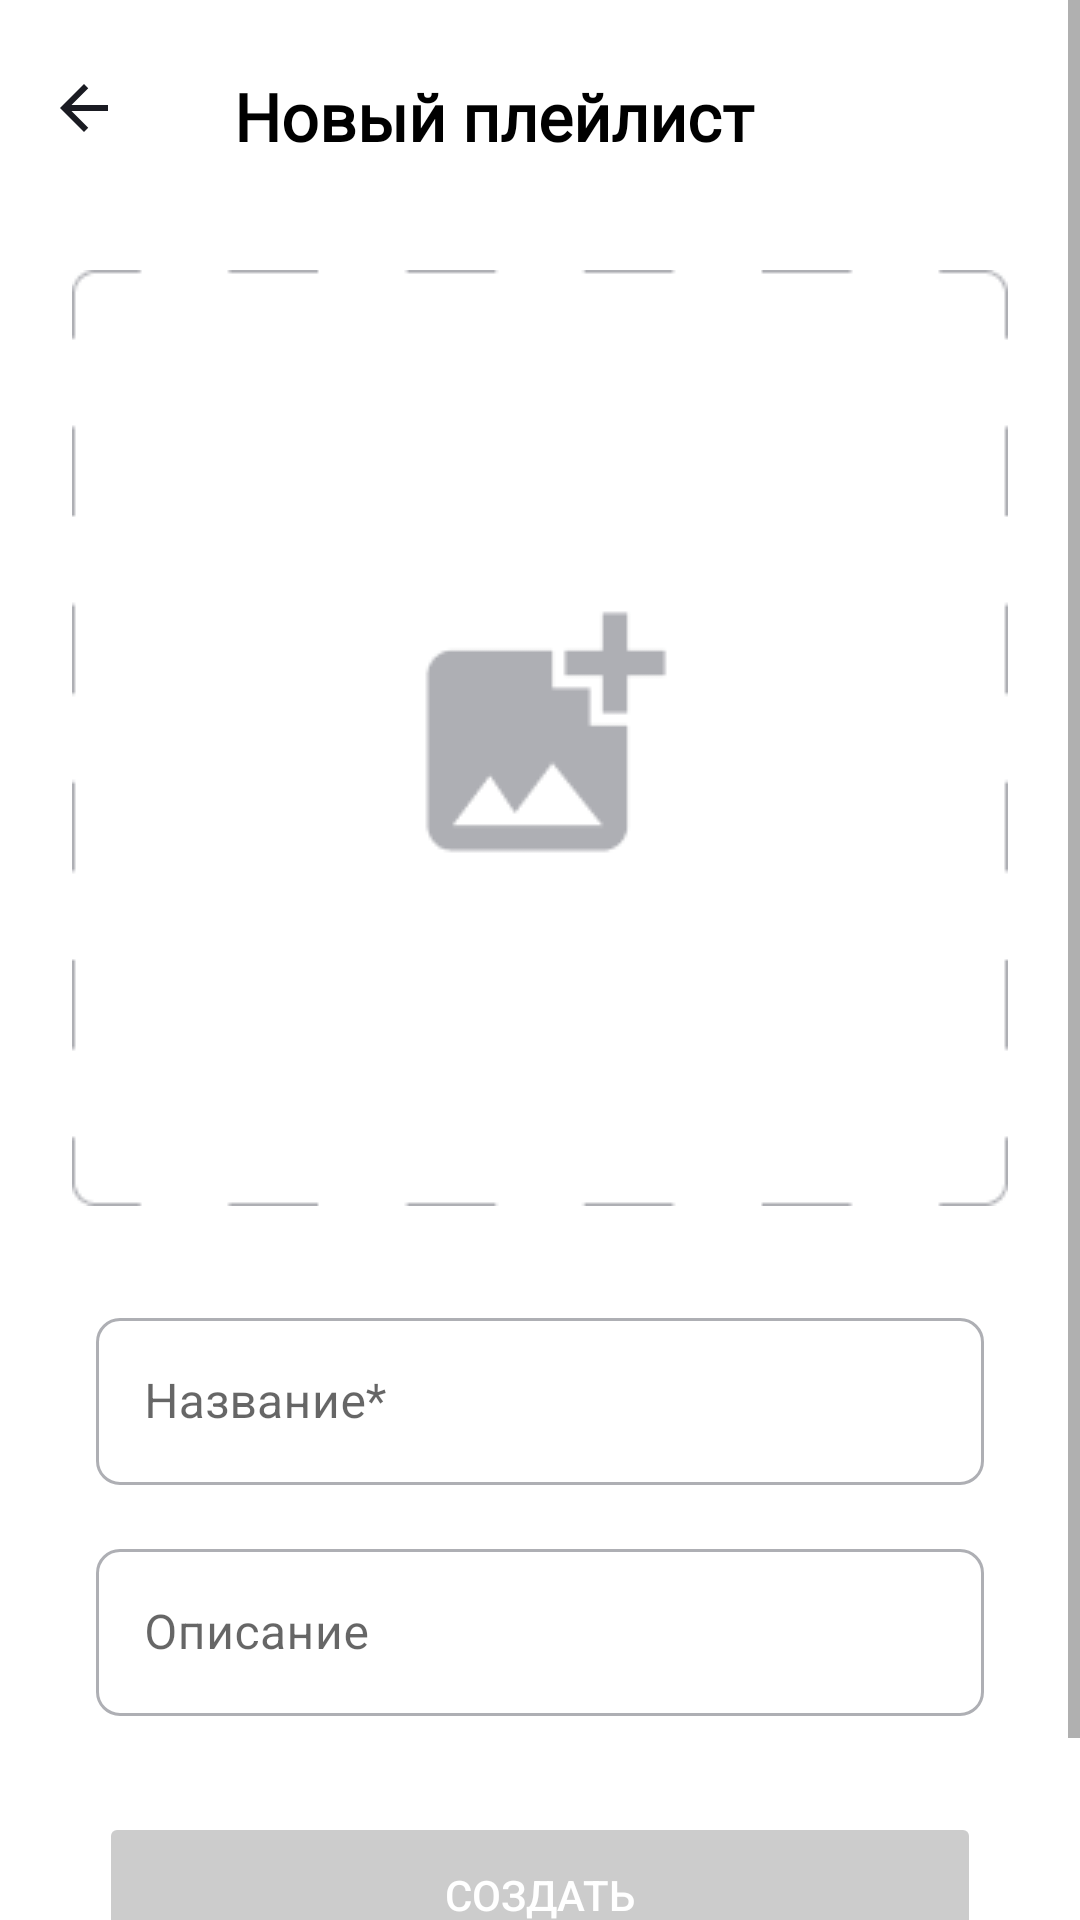

Here is an Android app screen rendered from its layout file. Give the layout XML and the strings, colors and styles it references.
<!-- AndroidManifest.xml: application theme Theme.MaterialComponents.DayNight.NoActionBar -->
<!-- res/layout/fragment_create_playlist.xml -->
<?xml version="1.0" encoding="utf-8"?>
<ScrollView xmlns:android="http://schemas.android.com/apk/res/android"
    xmlns:app="http://schemas.android.com/apk/res-auto"
    android:layout_width="match_parent"
    android:layout_height="match_parent"
    android:fillViewport="true">

    <androidx.constraintlayout.widget.ConstraintLayout
        android:layout_width="match_parent"
        android:layout_height="wrap_content"
        android:padding="16dp">

        
        <ImageButton
            android:id="@+id/backButton"
            android:layout_width="wrap_content"
            android:layout_height="wrap_content"
            android:layout_marginTop="8dp"
            android:background="?attr/selectableItemBackgroundBorderless"
            android:src="@drawable/strelka"
            app:layout_constraintStart_toStartOf="parent"
            app:layout_constraintTop_toTopOf="parent" />

        
        <TextView
            android:id="@+id/titleText"
            android:layout_width="0dp"
            android:layout_height="wrap_content"
            android:layout_marginStart="38dp"
            android:layout_marginTop="8dp"
            android:fontFamily="@font/ys_display_medium"
            android:text="Новый плейлист"
            style="@style/dob_v_pllist"
            android:textSize="22sp"
            android:textStyle="bold"
            app:layout_constraintEnd_toEndOf="parent"
            app:layout_constraintStart_toEndOf="@id/backButton"
            app:layout_constraintTop_toTopOf="parent" />

        
        <FrameLayout
            android:id="@+id/coverContainer"
            android:layout_width="312dp"
            android:layout_height="312dp"
            android:layout_marginTop="42dp"
            android:layout_marginStart="16dp"
            android:layout_marginEnd="16dp"
            app:layout_constraintEnd_toEndOf="parent"
            app:layout_constraintStart_toStartOf="parent"
            app:layout_constraintTop_toBottomOf="@id/backButton">

            <ImageView
                android:id="@+id/coverImageView"
                android:layout_width="match_parent"
                android:layout_height="match_parent"
                android:background="@drawable/rounded_corners_big"
                android:scaleType="centerCrop"
                android:src="@drawable/group_180" />

        </FrameLayout>

        
        <com.google.android.material.textfield.TextInputLayout
            android:id="@+id/nameInputLayout"
            android:layout_width="match_parent"
            android:layout_height="wrap_content"
            android:layout_marginStart="16dp"
            android:layout_marginEnd="16dp"
            android:layout_marginTop="32dp"
            app:layout_constraintTop_toBottomOf="@id/coverContainer"
            style="@style/TextInputLayoutStyle">

            <com.google.android.material.textfield.TextInputEditText
                android:id="@+id/nameEditText"
                android:layout_width="match_parent"
                android:layout_height="wrap_content"
                android:hint="Название*"
                android:imeOptions="actionNext"
                android:inputType="textCapSentences"
                android:maxLines="1"
                style="@style/TextInputEditTextStyle" />

        </com.google.android.material.textfield.TextInputLayout>

        
        <com.google.android.material.textfield.TextInputLayout
            android:id="@+id/descriptionInputLayout"
            android:layout_width="match_parent"
            android:layout_marginStart="16dp"
            android:layout_marginEnd="16dp"
            android:layout_height="wrap_content"
            android:layout_marginTop="16dp"
            app:layout_constraintTop_toBottomOf="@id/nameInputLayout"
            style="@style/TextInputLayoutStyle">

            <com.google.android.material.textfield.TextInputEditText
                android:id="@+id/descriptionEditText"
                android:layout_width="match_parent"
                android:layout_height="wrap_content"
                android:hint="Описание"
                android:imeOptions="actionDone"
                android:inputType="textCapSentences|textMultiLine"
                android:maxLines="3"
                style="@style/TextInputEditTextStyle" />

        </com.google.android.material.textfield.TextInputLayout>

        
        <Button
            android:id="@+id/createButton"
            android:layout_width="match_parent"
            android:layout_height="55dp"
            android:layout_marginTop="32dp"
            android:layout_marginStart="17dp"
            android:layout_marginEnd="17dp"
            android:layout_marginBottom="32dp"
            android:enabled="false"
            android:text="Создать"
            android:textColor="@color/white"
            android:backgroundTint="@color/button_background_color_state"
            app:layout_constraintBottom_toBottomOf="parent"
            app:layout_constraintTop_toBottomOf="@id/descriptionInputLayout"
            app:layout_constraintVertical_bias="1.0" />

    </androidx.constraintlayout.widget.ConstraintLayout>
</ScrollView>
<!-- resources referenced by this layout -->
<resources>
  <color name="white">#FFFFFFFF</color>
  <!-- drawable group_180: png bitmap (drawable, 2437 bytes) -->
  <!-- drawable rounded_corners_big (drawable) -->
  <?xml version="1.0" encoding="utf-8"?>
  <shape xmlns:android="http://schemas.android.com/apk/res/android">
      <corners android:radius="8dp" />  
      <solid android:color="@android:color/transparent" />
  </shape>
  <!-- drawable strelka (drawable-notnight) -->
  <vector xmlns:android="http://schemas.android.com/apk/res/android"
      android:width="24dp"
      android:height="24dp"
      android:viewportWidth="24"
      android:viewportHeight="24">
      <group>
          <clip-path
              android:pathData="M0,0h24v24h-24z"/>
          <path
              android:pathData="M20,11H7.83L13.42,5.41L12,4L4,12L12,20L13.41,18.59L7.83,13H20V11Z"
              android:fillColor="@color/chernii"/>
      </group>
  </vector>
  <style name="TextInputEditTextStyle">
          <item name="android:textColor">@color/text_primary</item>
          <item name="android:textSize">16sp</item>
      </style>
  <style name="TextInputLayoutStyle" parent="Widget.MaterialComponents.TextInputLayout.OutlinedBox">
          <item name="boxStrokeColor">@color/text_input_stroke_color</item>
          <item name="hintTextColor">@color/text_input_hint_color</item>
          <item name="boxStrokeWidth">@dimen/input_stroke_width_normal</item>
          <item name="boxStrokeWidthFocused">@dimen/input_stroke_width_active</item>
          <item name="boxBackgroundColor">@android:color/transparent</item>
          <item name="boxCornerRadiusTopStart">8dp</item>
          <item name="boxCornerRadiusTopEnd">8dp</item>
          <item name="boxCornerRadiusBottomStart">8dp</item>
          <item name="boxCornerRadiusBottomEnd">8dp</item>
      </style>
  <style name="dob_v_pllist">
          <item name="android:textColor">@color/black</item>
      </style>
  <color name="chernii">#1A1B22</color>
  <color name="text_primary">#1A1B22</color>
  <color name="black">#FF000000</color>
</resources>
